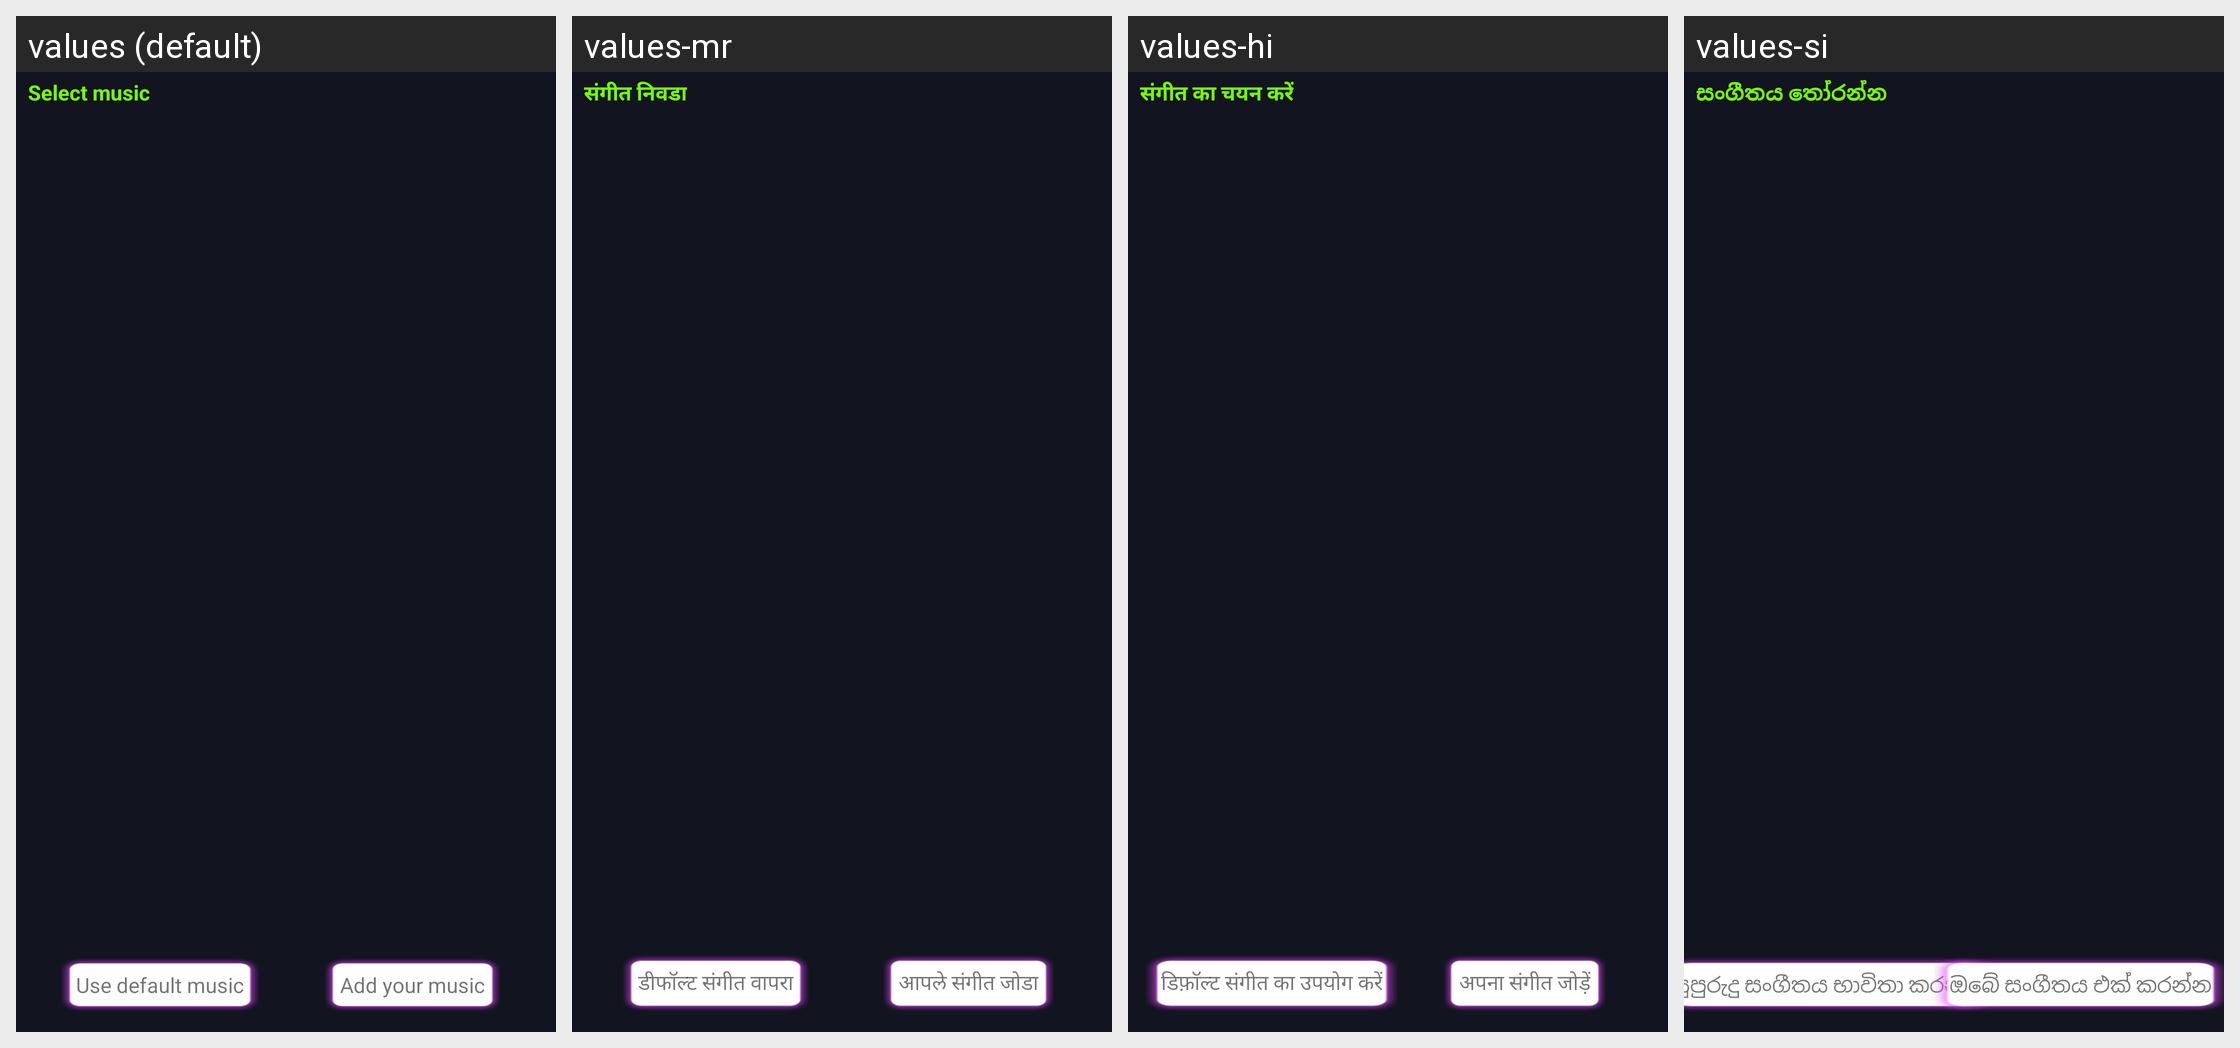

Strings drawn on this Android screen and how each of the app's shown locales translates them:
Android screen res/layout/fragment_edit_video_music.xml rendered under 4 locales, left to right: values (default), values-mr, values-hi, values-si. Device: Nexus 5 (rendered at 1080×1920; each locale shown at half size, 540×960, under a caption strip naming it); theme AppTheme.
Other locales in the repository, not shown: values-af, values-am, values-ar, values-az, values-be, values-bn-rBD, values-ca, values-ceb, values-cs, values-da, values-de, values-el, values-en-rUS, values-es-rUS, values-et, values-fa, values-fi, values-fr, values-fr-rCA, values-ga, values-gl, values-gu, values-ha, values-hr, values-hu, values-ig, values-in, values-it, values-ja, values-jv, values-kk, values-km, values-kn, values-ko, values-ml, values-ms, values-my, values-ne, values-nl, values-pa, values-pl, values-ps, values-pt, values-ro, values-ru, values-sd, values-sk, values-sr, values-su, values-sv, values-ta, values-te, values-tg, values-th, values-tl, values-tr, values-uk, values-ur, values-uz, values-vi, values-yo, values-zh, values-zh-rHK, values-zh-rTW.
Strings drawn on this screen, with the default value and each locale's value (text and hints the layout hard-codes, and strings that could not be matched under every locale, appear in the picture but are not listed):

music_title
  values: Select music
  values-mr: संगीत निवडा
  values-hi: संगीत का चयन करें
  values-si: සංගීතය තෝරන්න

use_default_music
  values: Use default music
  values-mr: डीफॉल्ट संगीत वापरा
  values-hi: डिफ़ॉल्ट संगीत का उपयोग करें
  values-si: සුපුරුදු සංගීතය භාවිතා කරන්න

add_your_music
  values: Add your music
  values-mr: आपले संगीत जोडा
  values-hi: अपना संगीत जोड़ें
  values-si: ඔබේ සංගීතය එක් කරන්න
